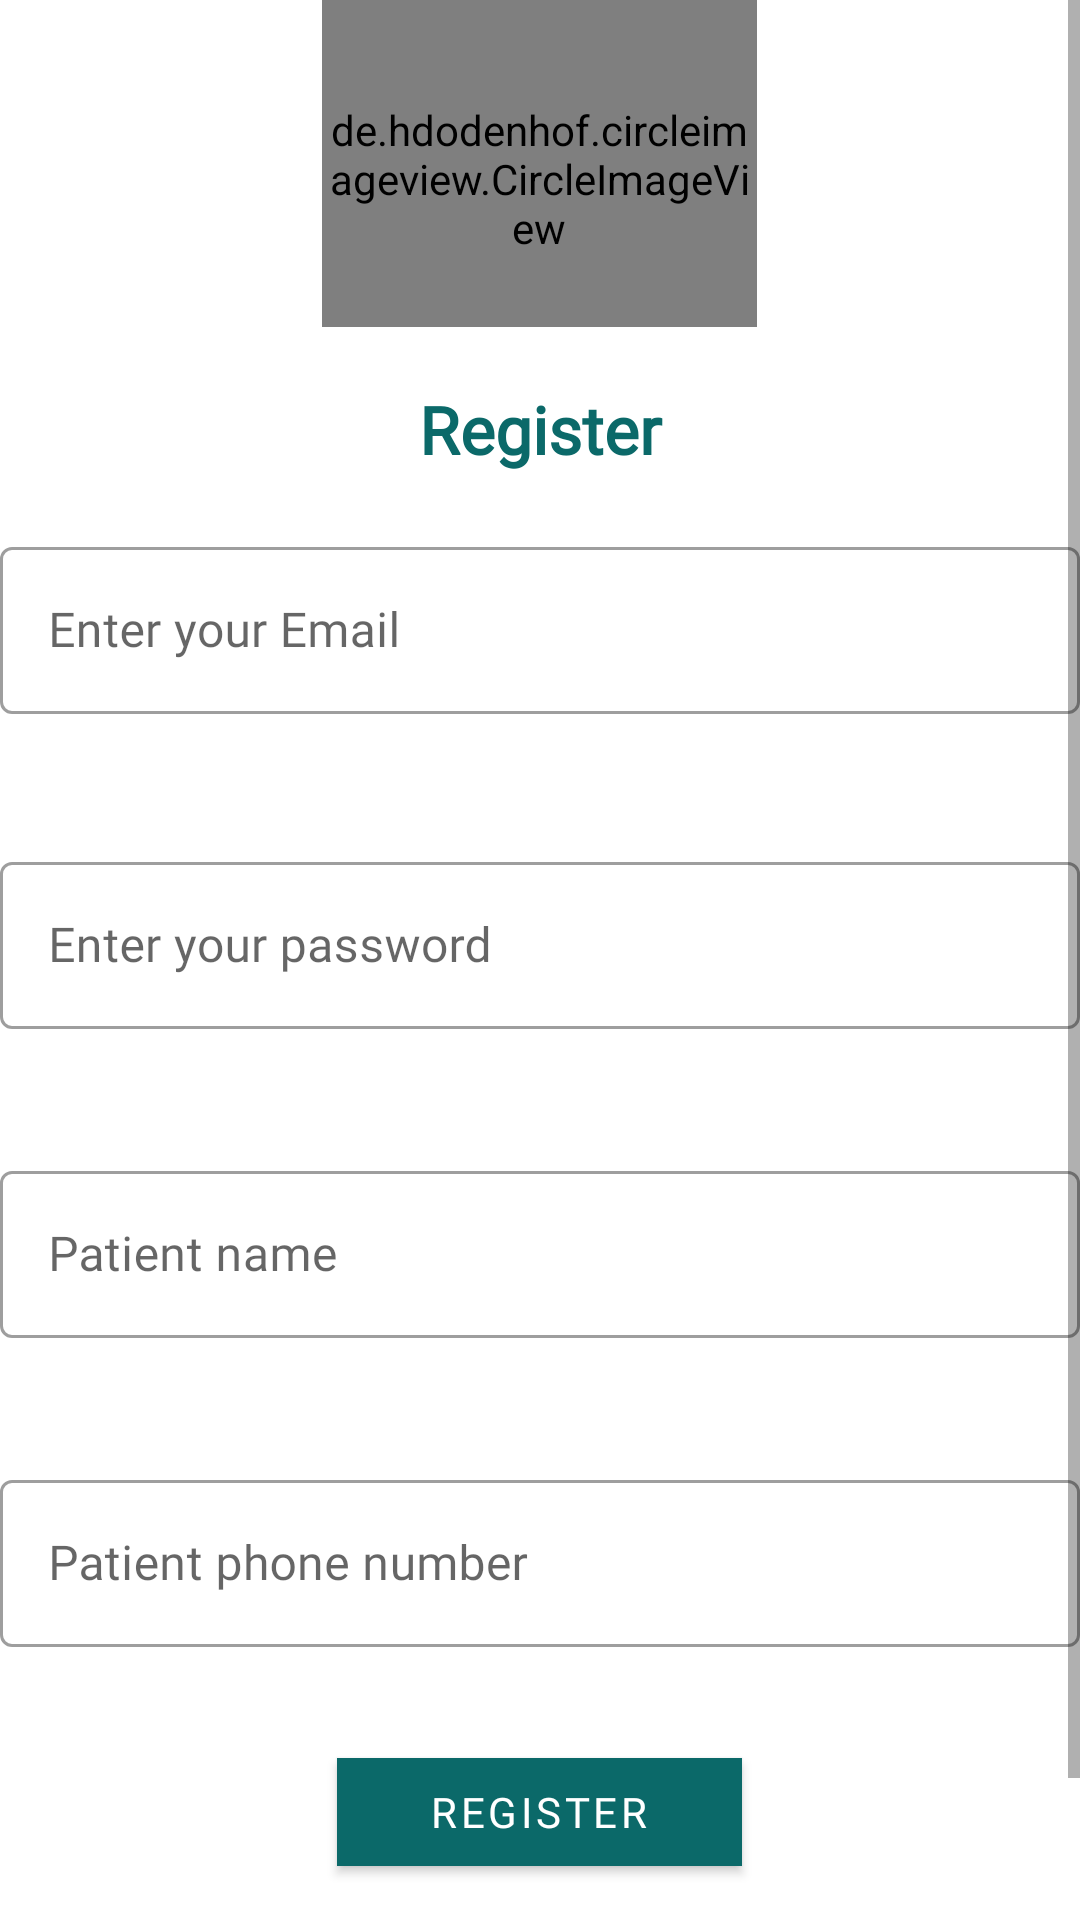

Write the Android layout XML for this screen, with the resource values it uses.
<!-- AndroidManifest.xml: application theme Theme.AlAreenAdmin -->
<!-- res/layout/activity_regist.xml -->
<?xml version="1.0" encoding="utf-8"?>
<LinearLayout
    xmlns:android="http://schemas.android.com/apk/res/android"
    xmlns:app="http://schemas.android.com/apk/res-auto"
    xmlns:tools="http://schemas.android.com/tools"
    android:layout_width="match_parent"
    android:layout_height="match_parent"
    tools:context=".Regist">


    <ScrollView
        android:layout_width="match_parent"
        android:layout_height="match_parent">

        <LinearLayout
            android:layout_width="match_parent"
            android:layout_height="wrap_content"
            android:orientation="vertical" >

            <de.hdodenhof.circleimageview.CircleImageView
                android:layout_width="145dp"
                android:layout_height="109dp"
                android:layout_gravity="center"
                android:paddingTop="10dp"
                android:src="@drawable/ic_baseline_how_to_reg_24" />

            <TextView
                android:layout_width="200dp"
                android:layout_height="68dp"
                android:layout_gravity="center"
                android:fontFamily="@font/akaya_telivigala"
                android:gravity="center"
                android:text="Register"
                android:textAppearance="@style/TextAppearance.AppCompat.Large"
                android:textColor="@color/navbar"
                android:textStyle="bold" />

            <LinearLayout
                android:layout_width="match_parent"
                android:layout_height="wrap_content"
                android:orientation="horizontal">


                <com.google.android.material.textfield.TextInputLayout
                    style="@style/Widget.MaterialComponents.TextInputLayout.OutlinedBox"
                    android:layout_width="match_parent"
                    android:layout_height="wrap_content">

                    <com.google.android.material.textfield.TextInputEditText
                        android:id="@+id/patientemail"
                        android:layout_width="match_parent"
                        android:layout_height="wrap_content"
                        android:fontFamily="@font/alata"
                        android:hint="Enter your Email"
                        android:inputType="textEmailAddress" />
                </com.google.android.material.textfield.TextInputLayout>


            </LinearLayout>

            <Space
                android:layout_width="match_parent"
                android:layout_height="44dp" />

            <LinearLayout
                android:layout_width="match_parent"
                android:layout_height="wrap_content"
                android:orientation="horizontal">

                <com.google.android.material.textfield.TextInputLayout
                    style="@style/Widget.MaterialComponents.TextInputLayout.OutlinedBox"
                    android:layout_width="match_parent"
                    android:layout_height="wrap_content">

                    <com.google.android.material.textfield.TextInputEditText
                        android:id="@+id/patientpass"
                        android:layout_width="match_parent"
                        android:layout_height="wrap_content"
                        android:fontFamily="@font/alata"
                        android:hint="Enter your password"
                        android:inputType="textEmailAddress" />
                </com.google.android.material.textfield.TextInputLayout>



            </LinearLayout>

            <Space
                android:layout_width="match_parent"
                android:layout_height="42dp" />

            <LinearLayout
                android:layout_width="match_parent"
                android:layout_height="167dp"
                android:orientation="vertical">

                <com.google.android.material.textfield.TextInputLayout
                    style="@style/Widget.MaterialComponents.TextInputLayout.OutlinedBox"
                    android:layout_width="match_parent"
                    android:layout_height="wrap_content">

                    <com.google.android.material.textfield.TextInputEditText
                        android:id="@+id/patientname"
                        android:layout_width="match_parent"
                        android:layout_height="wrap_content"
                        android:fontFamily="@font/alata"
                        android:hint="Patient name"
                        android:inputType="textEmailAddress" />
                </com.google.android.material.textfield.TextInputLayout>

                <Space
                    android:layout_width="match_parent"
                    android:layout_height="42dp" />

                <com.google.android.material.textfield.TextInputLayout
                    style="@style/Widget.MaterialComponents.TextInputLayout.OutlinedBox"
                    android:layout_width="match_parent"
                    android:layout_height="wrap_content">

                    <com.google.android.material.textfield.TextInputEditText
                        android:id="@+id/patientphone"
                        android:layout_width="match_parent"
                        android:layout_height="wrap_content"
                        android:fontFamily="@font/alata"
                        android:hint="Patient phone number"
                        android:inputType="textEmailAddress" />
                </com.google.android.material.textfield.TextInputLayout>
            </LinearLayout>

            <Space
                android:layout_width="match_parent"
                android:layout_height="13dp" />

            <com.google.android.material.button.MaterialButton
                android:id="@+id/BackLogin"
                android:layout_width="135dp"
                android:layout_height="wrap_content"
                android:layout_gravity="center"
                android:layout_marginTop="15dp"
                android:fontFamily="@font/alata"
                android:gravity="center"
                android:text="Register"
                android:textColor="#FFFFFF"
                app:backgroundTint="@color/navbar"
                app:cornerRadius="@dimen/fab_margin" />


            <Space
                android:layout_width="match_parent"
                android:layout_height="wrap_content" />

            <com.google.android.material.button.MaterialButton
                android:id="@+id/BackToLogin"
                android:layout_width="135dp"
                android:layout_height="wrap_content"
                android:layout_gravity="center"
                android:layout_marginTop="15dp"
                android:fontFamily="@font/alata"
                android:gravity="center"
                android:text="Main page"
                android:textColor="#FFFFFF"
                app:backgroundTint="@color/navbar"
                app:cornerRadius="@dimen/fab_margin" />

            <Space
                android:layout_width="match_parent"
                android:layout_height="wrap_content"
                app:cornerRadius="@dimen/fab_margin" />


        </LinearLayout>

    </ScrollView>


</LinearLayout>
<!-- resources referenced by this layout -->
<resources>
  <color name="navbar">#0B6969</color>
  <style name="Theme.AlAreenAdmin" parent="Theme.MaterialComponents.DayNight.DarkActionBar">
          
          <item name="colorPrimary">@color/navbar</item>
          <item name="colorPrimaryVariant">@color/purple_700</item>
          <item name="colorOnPrimary">@color/white</item>
          
          <item name="colorSecondary">@color/teal_200</item>
          <item name="colorSecondaryVariant">@color/teal_700</item>
          <item name="colorOnSecondary">@color/black</item>
          
          <item name="android:statusBarColor" tools:targetApi="l">?attr/colorPrimaryVariant</item>
          
      </style>
  <color name="purple_700">#FF3700B3</color>
  <color name="white">#FFFFFFFF</color>
  <color name="teal_200">#FF03DAC5</color>
  <color name="teal_700">#FF018786</color>
  <color name="black">#FF000000</color>
</resources>
